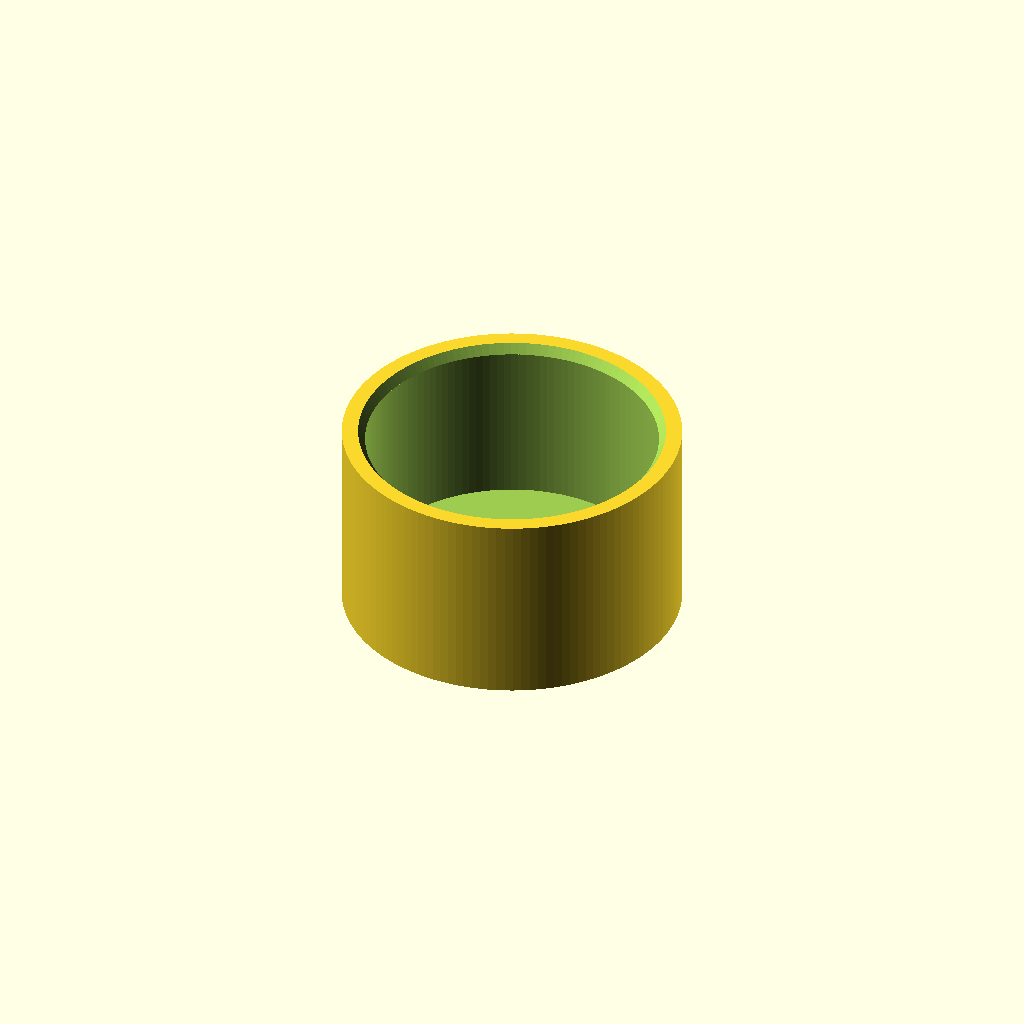
Cell 1: the model at its default parameters.
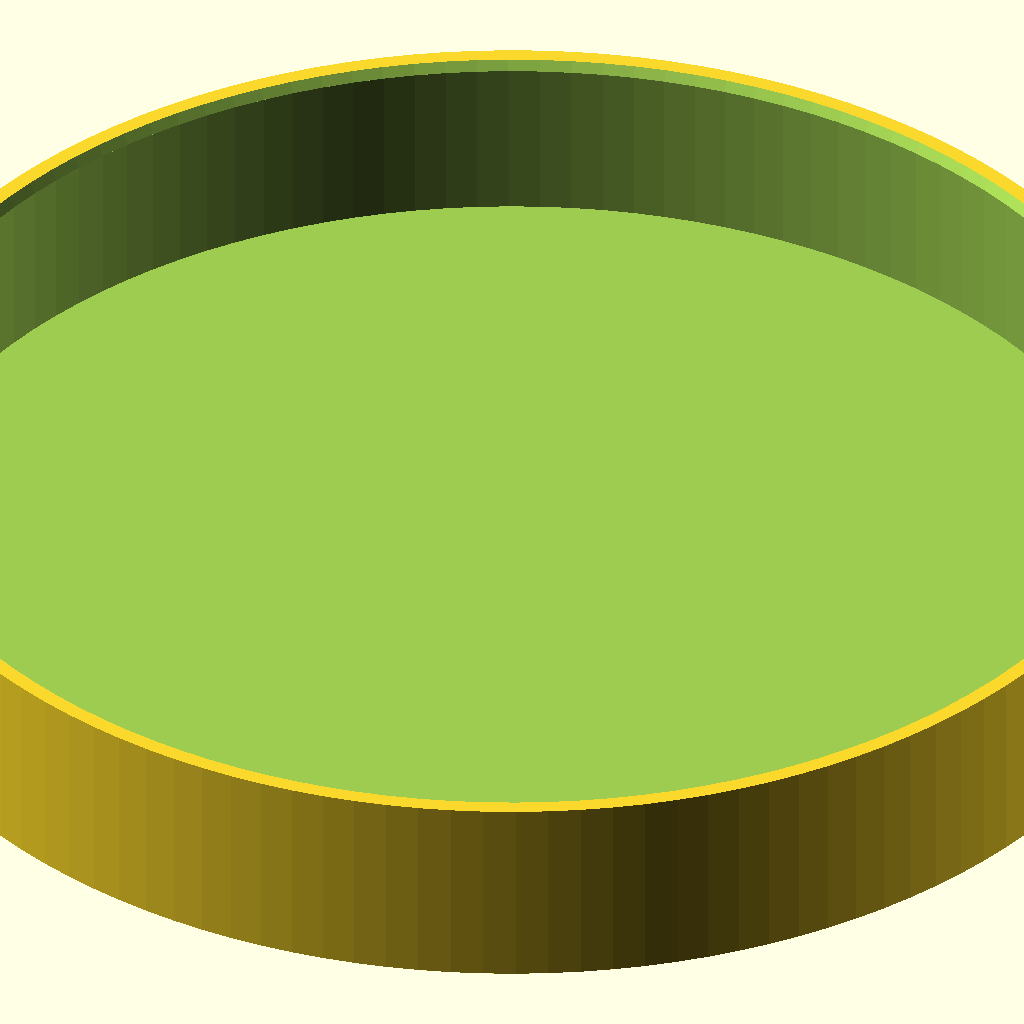
Cell 2: the same model with pipe_diameter = 110.
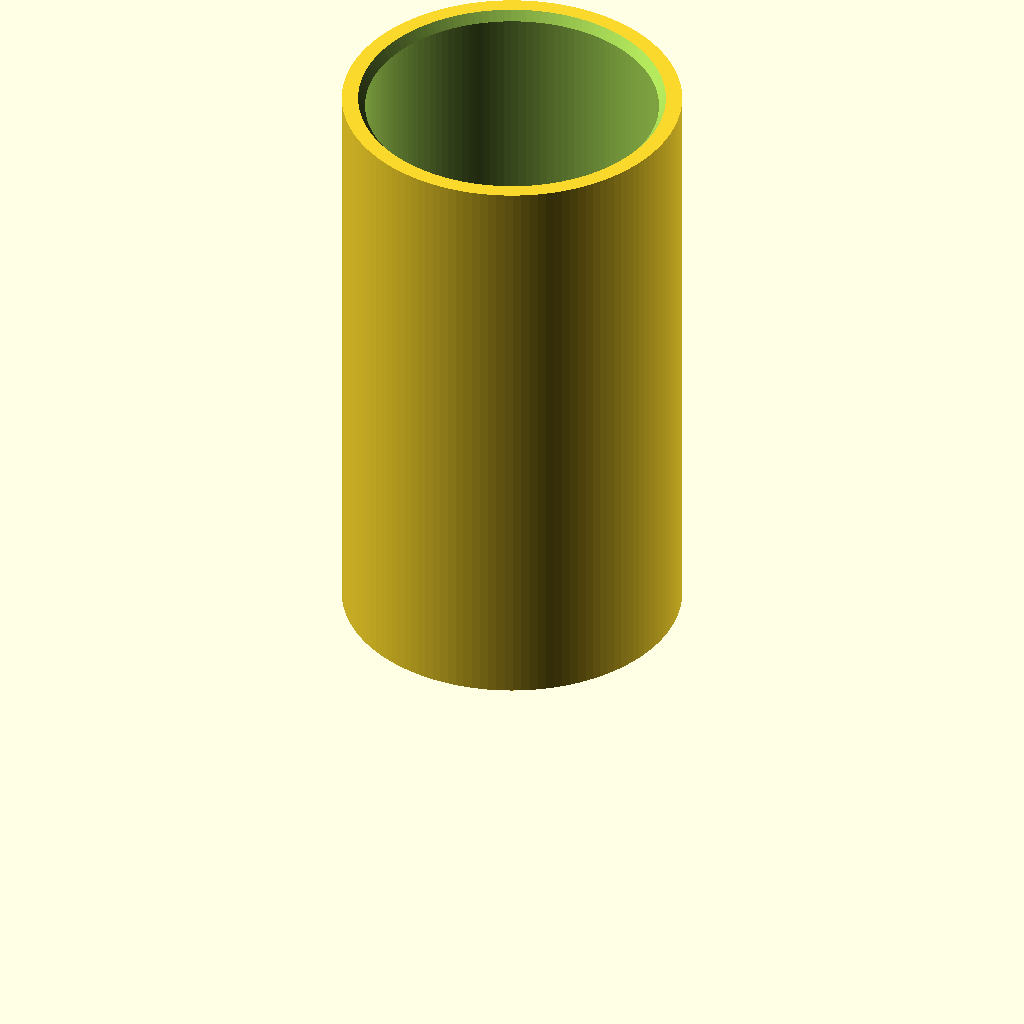
Cell 3 — cap_depth set to 50, the other parameters unchanged.
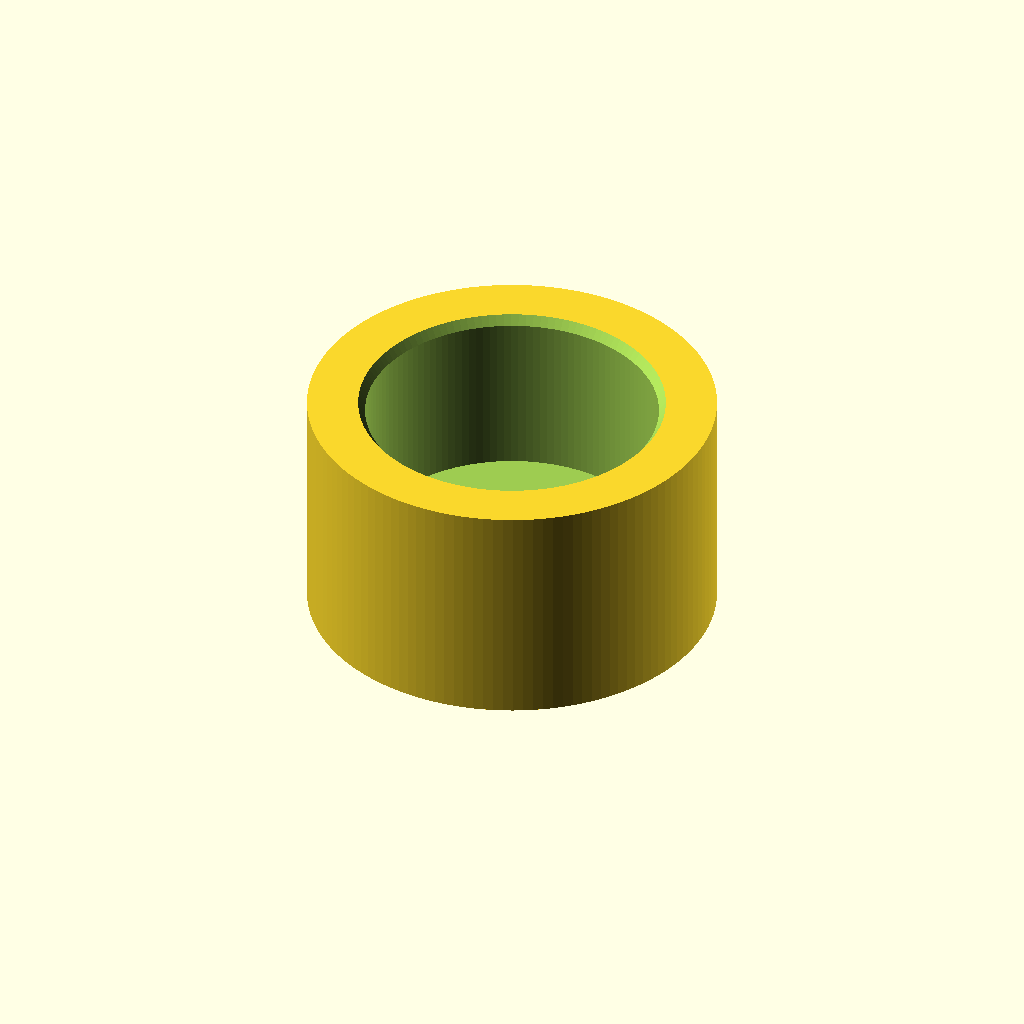
Cell 4 — wall_thickness set to 5, the other parameters unchanged.
One fixed orthographic camera (rotation 55°, 0°, 25°; colour scheme Cornfield) for every cell.
OpenSCAD source file models/Plumbing/pipe-end-cap/pipe-end-cap.scad:
// Pipe end cap
// Hope Arising EPICS team (ASU) - original design. License: CC BY 4.0 (commercial use allowed).
// Slides over the end of a pipe, tube, furniture leg or rod to cover it.
// NOT for water pressure: it covers and protects, it does not seal a pressurised line.
// Prints closed end down, no supports.

/* [Size] */
// Outside diameter of the pipe or leg it fits over
pipe_diameter = 25;       // [5:0.5:110]
// How far the cap slides onto the pipe
cap_depth = 15;           // [5:1:50]
// Thickness of the cap's side and end
wall_thickness = 2;       // [1.2:0.2:5]

/* [Hidden] */
$fn = 128;
fit_clearance = 0.3;      // snug push fit

module pipe_end_cap() {
    id = pipe_diameter + fit_clearance;
    od = id + 2 * wall_thickness;
    difference() {
        cylinder(h = cap_depth + wall_thickness, d = od);
        translate([0, 0, wall_thickness]) cylinder(h = cap_depth + 1, d = id);
        // small lead-in chamfer at the open end so it starts onto the pipe easily
        translate([0, 0, cap_depth + wall_thickness - 0.8])
            cylinder(h = 0.81, d1 = id, d2 = id + 1.2);
    }
}

pipe_end_cap();
Customizer parameters (derived from the source; name, type, default, range or options):
pipe_diameter: number, default 25, range 5 to 110, step 0.5
cap_depth: number, default 15, range 5 to 50, step 1
wall_thickness: number, default 2, range 1.2 to 5, step 0.2
